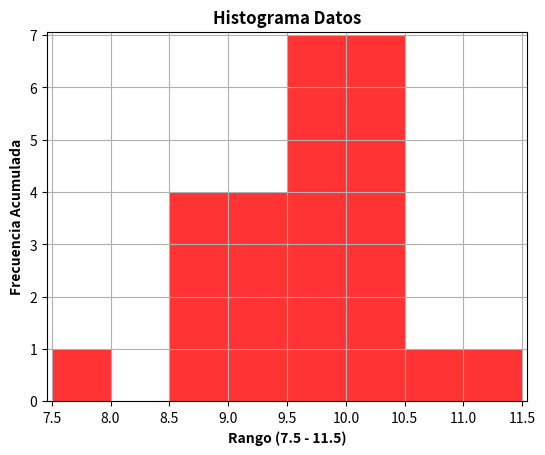

Generate this figure with matplotlib:
import numpy as npy
import matplotlib.pyplot as pl


datos = [8.8,9.4,10,9.8,10.1,
         9.5,10.1,10.4,9.5,9.5,
         9.8,9.2,7.9,8.9,9.6,
         9.4,11.3,10.4,8.8,10.2,
         10,9.4,9.8,10.6,8.9]

rango = npy.arange(7.5, 11.5 + 0.5, 0.5)       
pl.figure("Histograma Ejercicio 17,2")
pl.hist(datos,rango, facecolor='r', alpha=0.8)
pl.title("Histograma Datos", fontweight="bold")
pl.xlabel("Rango (7.5 - 11.5)",fontweight="bold")
pl.ylabel("Frecuencia Acumulada",fontweight="bold")
pl.margins(y=.01,x=.01)
pl.subplots_adjust(left=0.15)
pl.grid(True)
pl.show()



